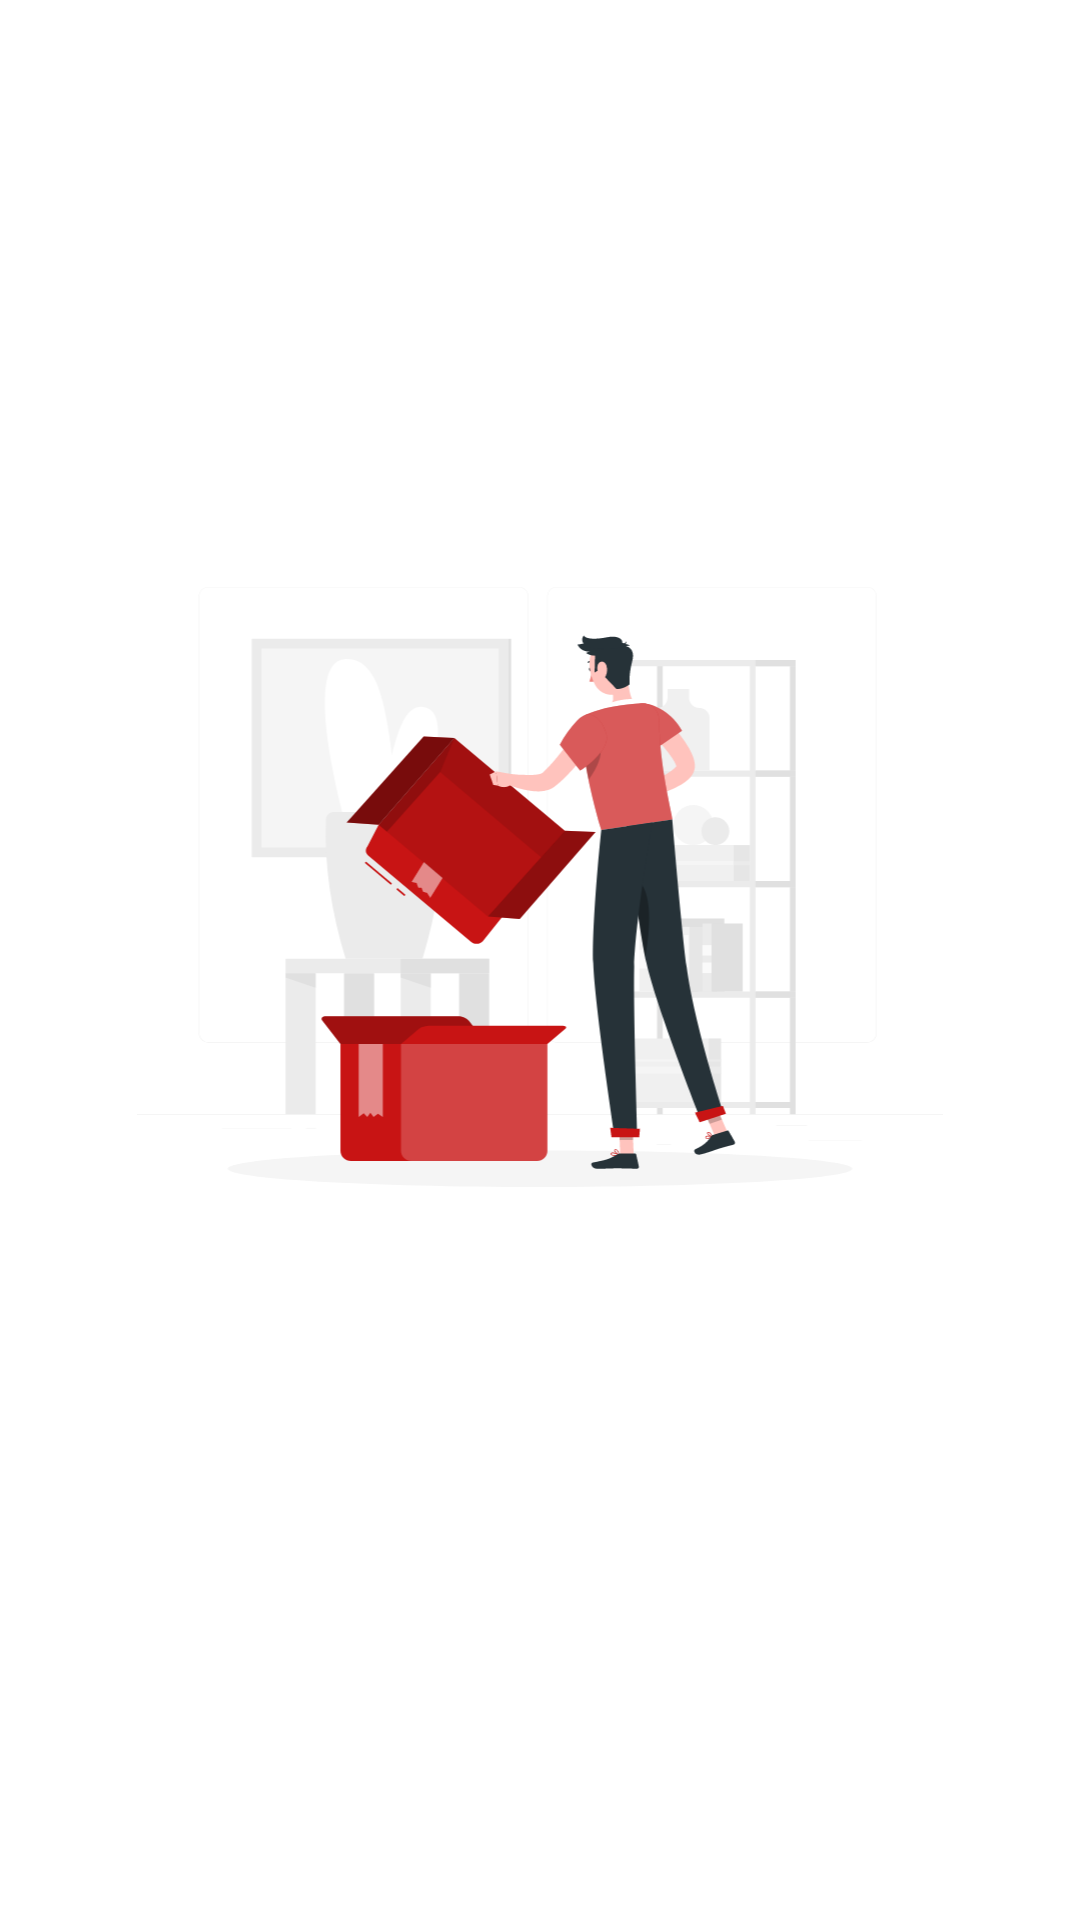

This screen was rendered from an Android layout file. Write that file and the resources it references.
<!-- AndroidManifest.xml: application theme Theme.SistemPenilaianMahasiswa -->
<!-- res/layout/view_data_not_available.xml -->
<?xml version="1.0" encoding="utf-8"?>
<layout xmlns:android="http://schemas.android.com/apk/res/android"
    xmlns:tools="http://schemas.android.com/tools">

    <data>
        <variable
            name="name"
            type="String" />
    </data>

    <FrameLayout
        android:layout_width="match_parent"
        android:layout_height="match_parent">

        <androidx.appcompat.widget.LinearLayoutCompat
            android:layout_width="match_parent"
            android:layout_height="wrap_content"
            android:orientation="vertical"
            android:layout_marginHorizontal="@dimen/medium_margin"
            android:layout_gravity="center">

            <ImageView
                android:layout_width="match_parent"
                android:layout_height="200dp"
                android:contentDescription="@string/app_name"
                android:src="@drawable/ic_empty" />

            <TextView
                android:layout_width="wrap_content"
                android:layout_height="wrap_content"
                android:layout_gravity="center"
                android:layout_marginTop="@dimen/medium_margin"
                android:fontFamily="@font/poppins_semibold"
                android:textSize="18sp"
                android:textColor="@color/primary_text_color"
                tools:text="Data Mahasiswa Kosong"
                android:text="@{`Data ` + name + ` kosong`}" />

        </androidx.appcompat.widget.LinearLayoutCompat>

    </FrameLayout>
</layout>
<!-- resources referenced by this layout -->
<resources>
  <color name="primary_text_color">#272727</color>
  <dimen name="medium_margin">24dp</dimen>
  <!-- drawable ic_empty: vector/xml drawable (drawable, 30679 chars, omitted) -->
  <string name="app_name">Sistem Penilaian Mahasiswa</string>
  <style name="Theme.SistemPenilaianMahasiswa" parent="Theme.MaterialComponents.DayNight.NoActionBar">
          
          <item name="colorPrimary">@color/primary_color</item>
          <item name="colorPrimaryVariant">@color/primary_color</item>
          <item name="colorOnPrimary">@color/white</item>
          
          <item name="colorSecondary">@color/teal_200</item>
          <item name="colorSecondaryVariant">@color/teal_700</item>
          <item name="colorOnSecondary">@color/black</item>
          
          <item name="android:statusBarColor" tools:targetApi="l">?attr/colorPrimaryVariant</item>
          
      </style>
  <color name="primary_color">#A30A0A</color>
  <color name="white">#FFFFFFFF</color>
  <color name="teal_200">#FF03DAC5</color>
  <color name="teal_700">#FF018786</color>
  <color name="black">#FF000000</color>
</resources>
